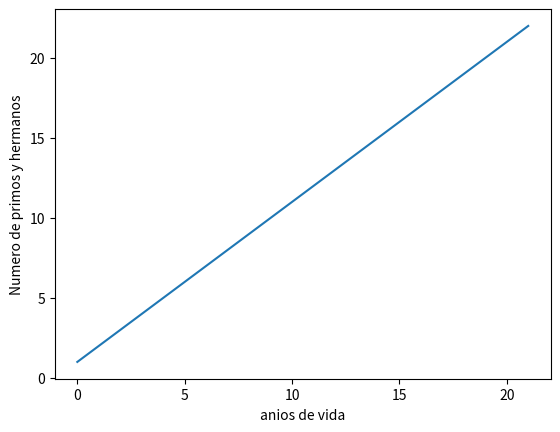

The matplotlib source for this figure: (Note: this script raises an exception after producing the figure.)
#Python usa librerias como matplotlib con objetos predeterminados como pyplot que tienen propiedades que permiten enviar las instrucciones a la maquina de una forma resumida. Matplotlib es una libreria para crear graficas en 2 dimensiones. 
import matplotlib.pyplot as plt
#Construimos el objeto plt introduciendo valores que se grafican contra el numero de entrada. Por ejemplo si queremos graficar el crecimiento de un material por dia en centimetros. 
plt.plot([1,2,3,4,5,6,7,8,9,10,11,12,13,14,15,16,17,18,19,20,21,22])
#Con esta isntruccion colocamos un titulo al eje Y de la grafica. 
plt.ylabel('Numero de primos y hermanos')
plt.xlabel('anios de vida')
plt.grid(true)
#Con esta isntruccion guardamos la imagen con el formato que queramos.
plt.savefig('temp.png')
#Con esta instruccion mostramos la figura. 
plt.show()


